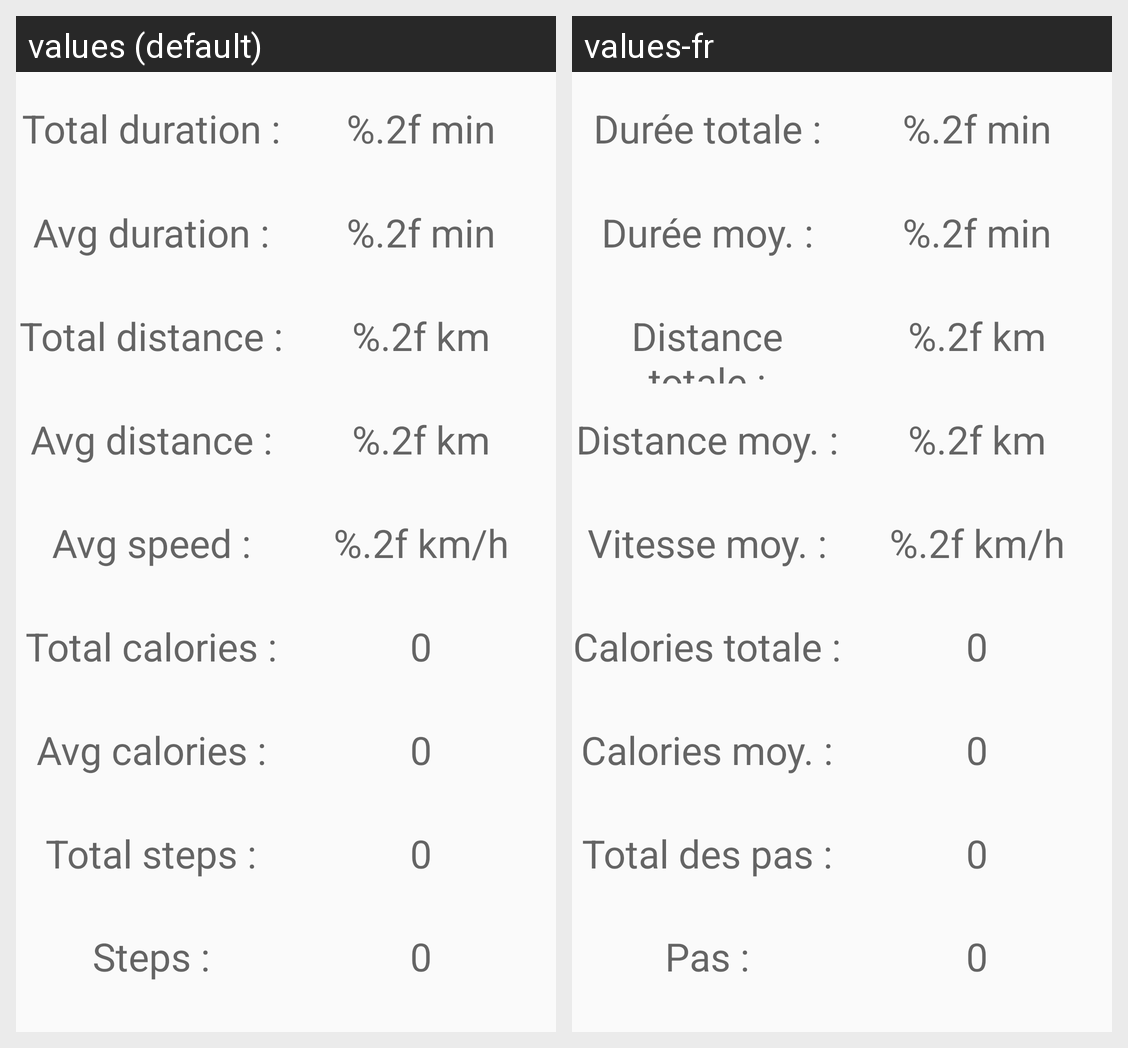

Locale-by-locale string values for the Android screen shown in this grid:
Android screen res/layout/fragment_statistics.xml rendered under 2 locales, left to right: values (default), values-fr. Device: Nexus 5 (rendered at 1080×1920; each locale shown at half size, 540×960, under a caption strip naming it); theme AppTheme.
Strings drawn on this screen, with the default value and each locale's value (text and hints the layout hard-codes, and strings that could not be matched under every locale, appear in the picture but are not listed):

fragment_stats_lbl_duree_totale
  values: Total duration :
  values-fr: Durée totale :

fragment_stats_lbl_duree_defaut
  values: %.2f min
  values-fr: %.2f min

fragment_stats_lbl_duree_avg
  values: Avg duration :
  values-fr: Durée moy. :

fragment_stats_lbl_distance_totale
  values: Total distance :
  values-fr: Distance totale :

fragment_stats_lbl_distance_defaut
  values: %.2f km
  values-fr: %.2f km

fragment_stats_lbl_distance_avg
  values: Avg distance :
  values-fr: Distance moy. :

fragment_stats_lbl_vitesse_avg
  values: Avg speed :
  values-fr: Vitesse moy. :

fragment_stats_lbl_vitesse_defaut
  values: %.2f km/h
  values-fr: %.2f km/h

fragment_stats_lbl_calories_totales
  values: Total calories :
  values-fr: Calories totale :

content_course_lbl_calories_defaut
  values: 0
  values-fr: 0

fragment_stats_lbl_calories_avg
  values: Avg calories :
  values-fr: Calories moy. :

fragment_stats_lbl_pas_totaux
  values: Total steps :
  values-fr: Total des pas :

content_course_lbl_steps_defaut
  values: 0
  values-fr: 0

content_course_lbl_steps_invite
  values: Steps :
  values-fr: Pas :
